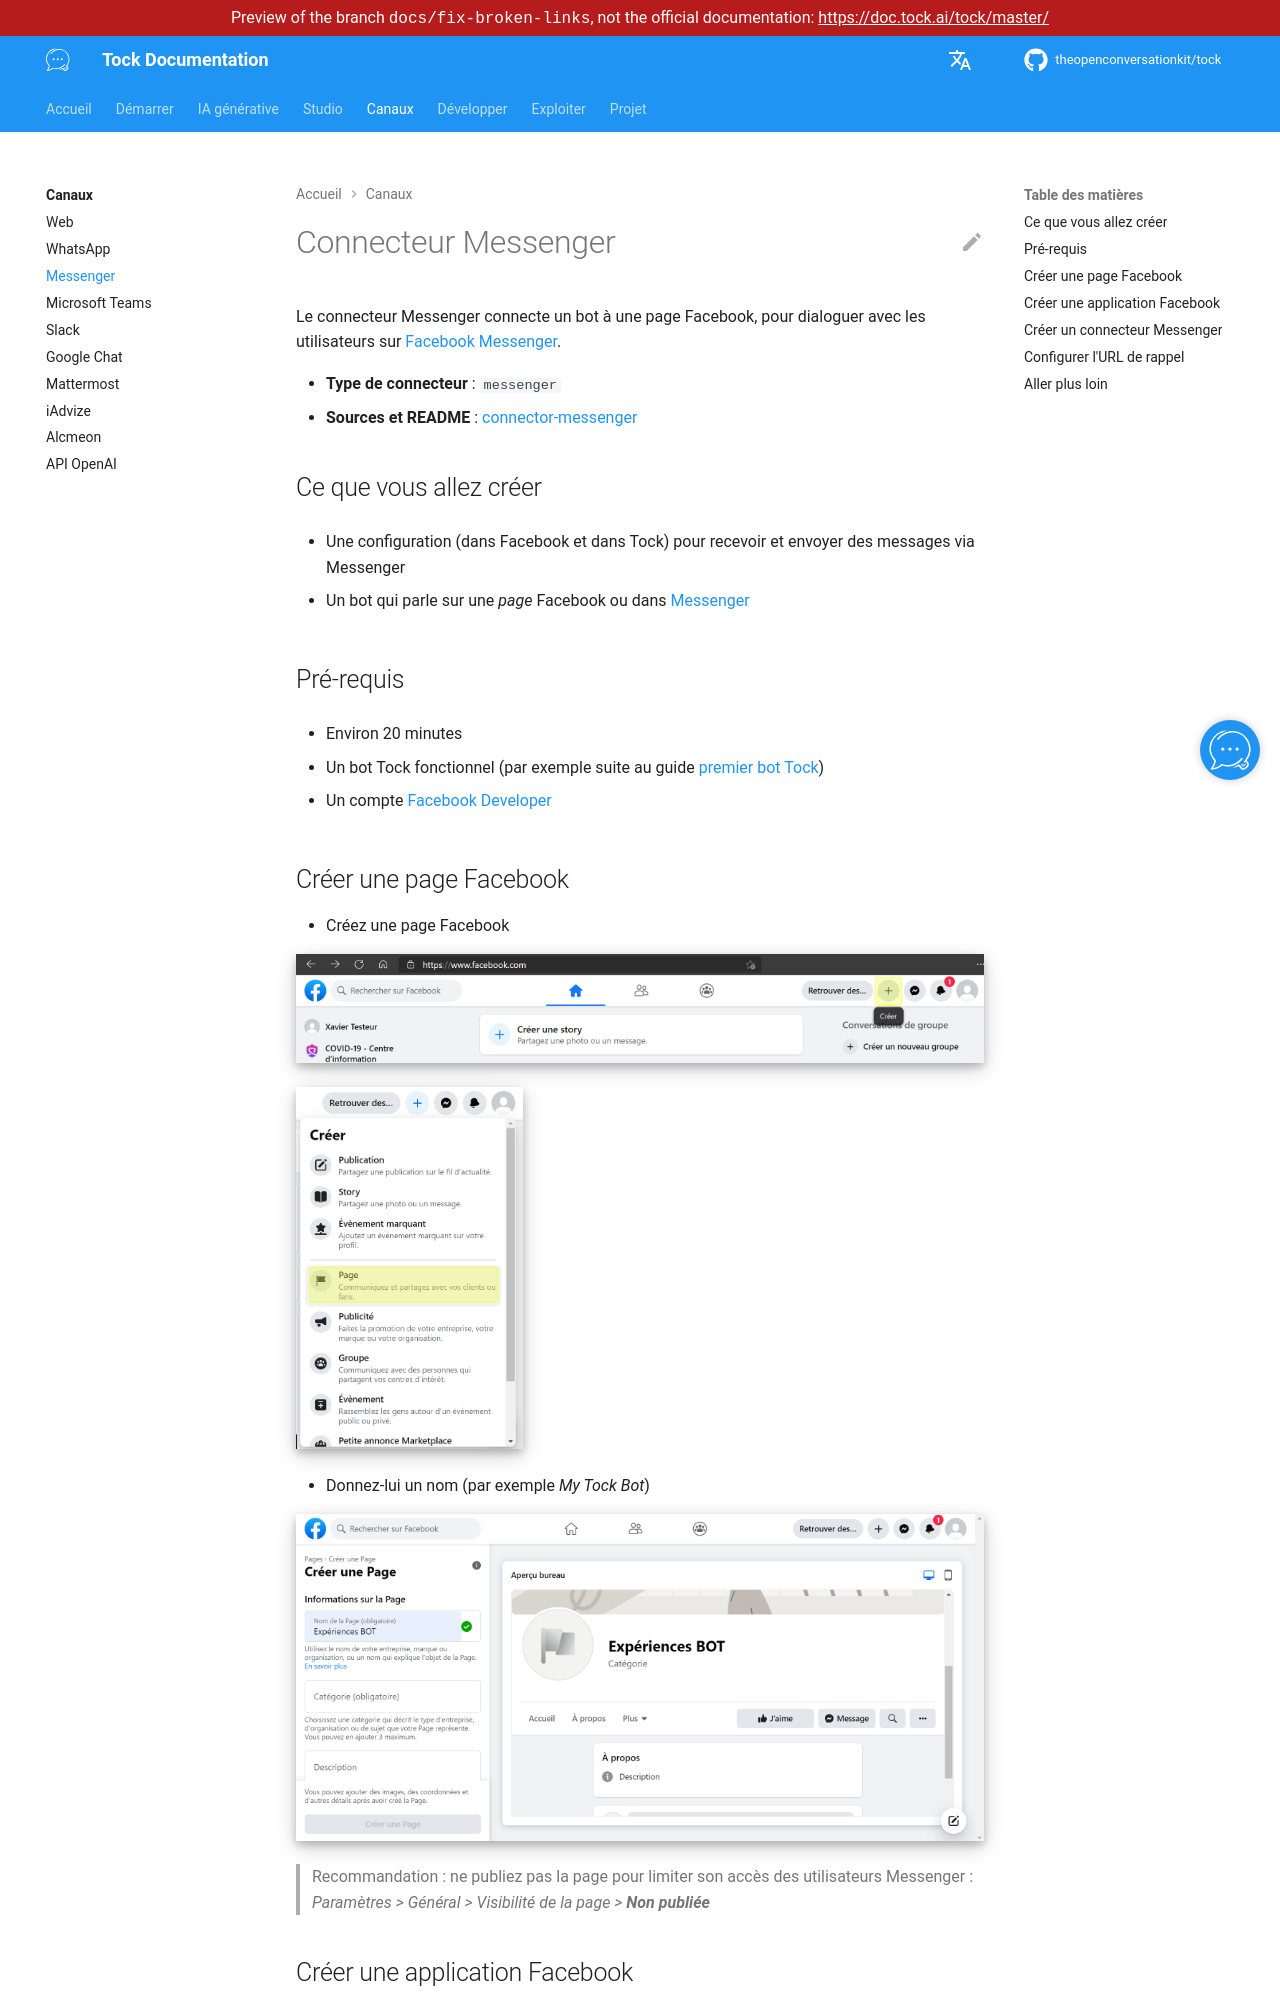

repository: theopenconversationkit/tock · page: preview/docs-fix-broken-links/fr/channels/messenger.html · generator: mkdocs

---
title: Messenger
description: "Connecter un bot Tock à une page Facebook pour discuter avec les utilisateurs sur Messenger."
---

# Connecteur Messenger

Le connecteur Messenger connecte un bot à une page Facebook, pour dialoguer avec les utilisateurs sur
[Facebook Messenger](https://www.messenger.com/).

* **Type de connecteur** : `messenger`
* **Sources et README** : [connector-messenger](https://github.com/theopenconversationkit/tock/tree/master/bot/connector-messenger)

## Ce que vous allez créer

* Une configuration (dans Facebook et dans Tock) pour recevoir et envoyer des messages via Messenger

* Un bot qui parle sur une _page_ Facebook ou dans [Messenger](https://www.messenger.com/)

## Pré-requis

* Environ 20 minutes

* Un bot Tock fonctionnel (par exemple suite au guide [premier bot Tock](../getting-started/first-bot-studio.md))

* Un compte [Facebook Developer](https://developers.facebook.com/)

## Créer une page Facebook

* Créez une page Facebook

<img src="../../img/channels/messenger/create-page-0.png" alt="Créer une page partie 1"
style="box-shadow: 0 4px 8px 0 rgba(0, 0, 0, 0.2), 0 6px 20px 0 rgba(0, 0, 0, 0.19);" />

<img src="../../img/channels/messenger/create-page-1.png" alt="Créer une page partie 2" 
style="box-shadow: 0 4px 8px 0 rgba(0, 0, 0, 0.2), 0 6px 20px 0 rgba(0, 0, 0, 0.19); width: 33%;" />

* Donnez-lui un nom (par exemple _My Tock Bot_)

<img src="../../img/channels/messenger/create-page-2.png" alt="Créer une page partie 3"
style="box-shadow: 0 4px 8px 0 rgba(0, 0, 0, 0.2), 0 6px 20px 0 rgba(0, 0, 0, 0.19);" />

> Recommandation : ne publiez pas la page pour limiter son accès des utilisateurs Messenger : 
_Paramètres > Général > Visibilité de la page > **Non publiée**_
